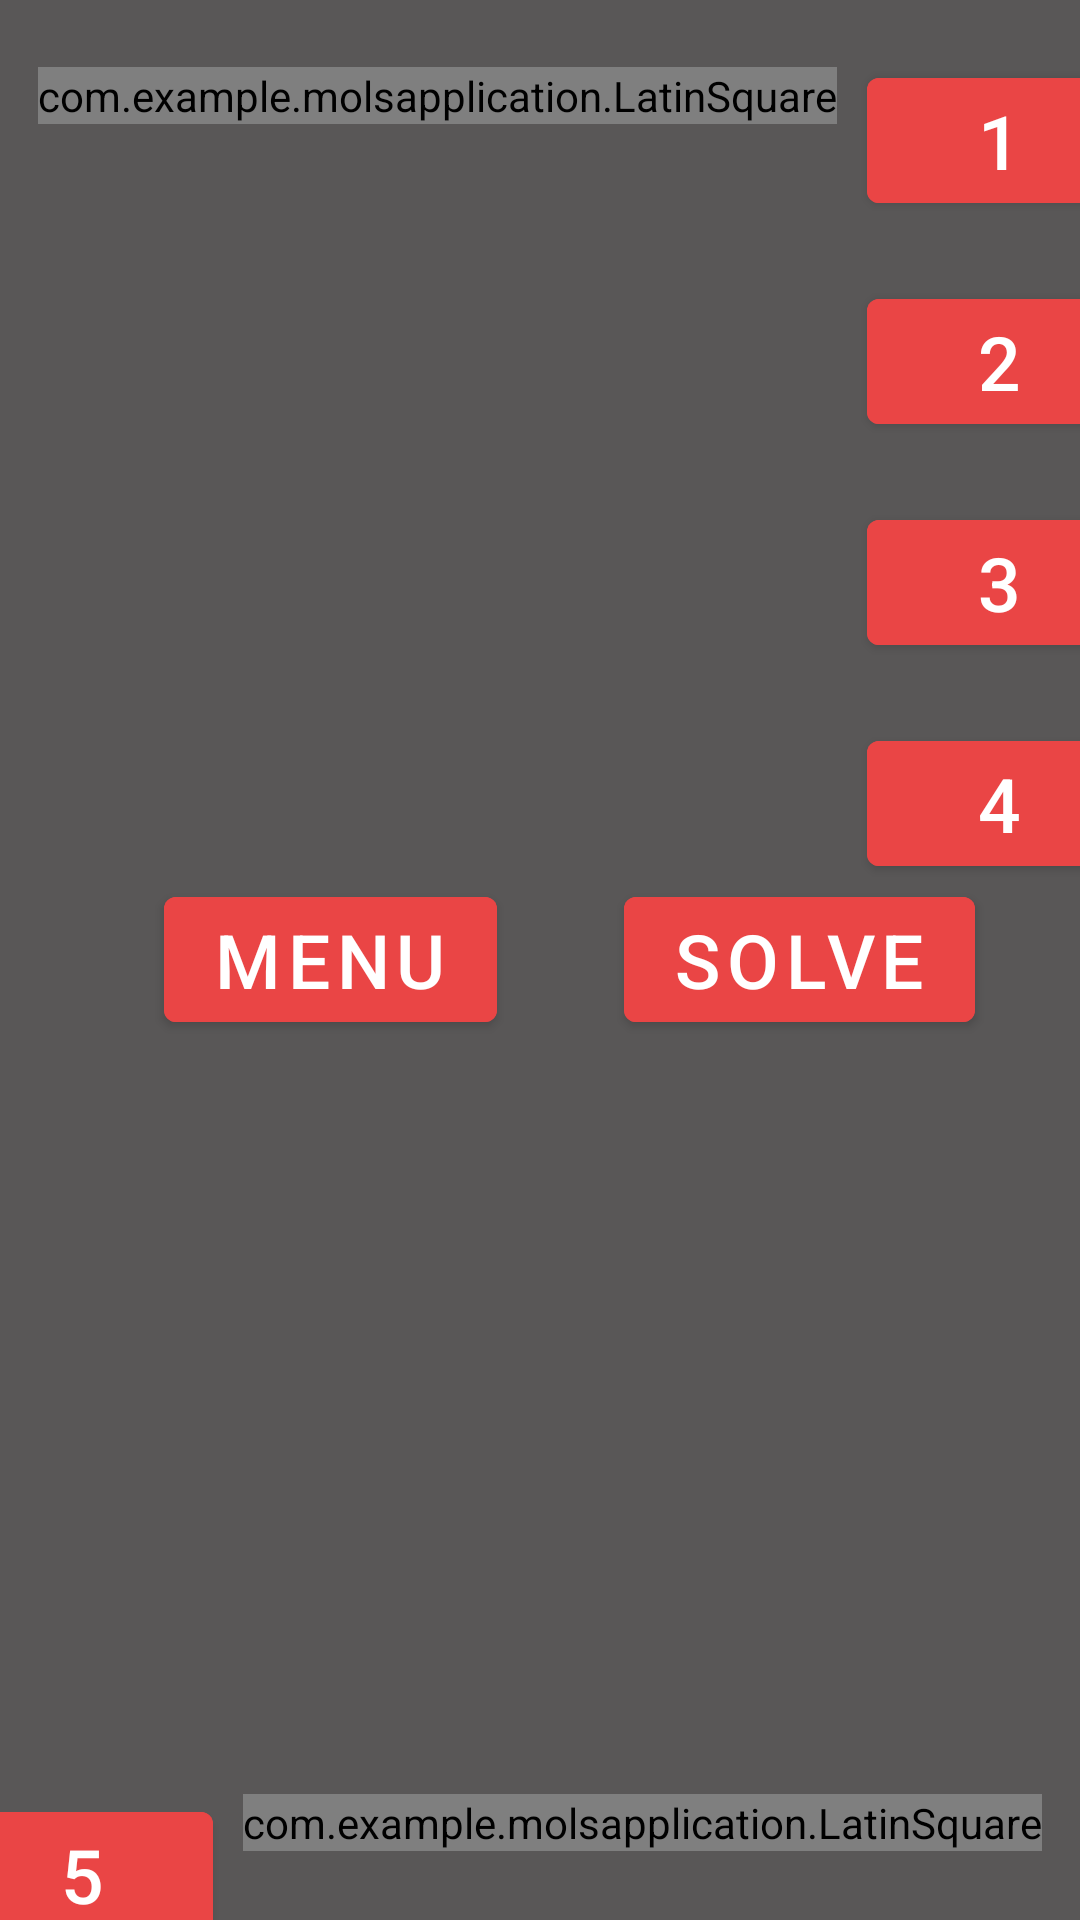

Here is an Android app screen rendered from its layout file. Give the layout XML and the strings, colors and styles it references.
<!-- AndroidManifest.xml: application theme AppTheme -->
<!-- res/layout/board.xml -->
<?xml version="1.0" encoding="utf-8"?>
<androidx.constraintlayout.widget.ConstraintLayout
    xmlns:android="http://schemas.android.com/apk/res/android"
    xmlns:custom="http://schemas.android.com/apk/res-auto"
    xmlns:tools="http://schemas.android.com/tools"
    android:layout_width="match_parent"
    android:layout_height="match_parent"
    android:background="@color/backgroundColour">

    <com.google.android.material.button.MaterialButton
        android:id="@+id/menu_button"
        android:layout_width="wrap_content"
        android:layout_height="wrap_content"
        android:backgroundTint="@color/buttonColour"
        android:text="Menu"
        android:textColor="@color/buttonTextColour"
        android:textSize="25sp"
        custom:layout_constraintBottom_toTopOf="@+id/latin_square2"
        custom:layout_constraintEnd_toEndOf="parent"
        custom:layout_constraintHorizontal_bias="0.22"
        custom:layout_constraintStart_toStartOf="parent"
        custom:layout_constraintTop_toBottomOf="@+id/latin_square1"
        tools:ignore="MissingConstraints" />

    <com.google.android.material.button.MaterialButton
        android:id="@+id/solve"
        android:layout_width="wrap_content"
        android:layout_height="wrap_content"
        android:backgroundTint="@color/buttonColour"
        android:text="Solve"
        android:textColor="@color/buttonTextColour"
        android:textSize="25sp"
        custom:layout_constraintBottom_toTopOf="@+id/latin_square2"
        custom:layout_constraintEnd_toEndOf="parent"
        custom:layout_constraintHorizontal_bias="0.546"
        custom:layout_constraintStart_toEndOf="@+id/menu_button"
        custom:layout_constraintTop_toBottomOf="@+id/latin_square1"
        tools:ignore="MissingConstraints" />

    <com.example.molsapplication.LatinSquare
        android:id="@+id/latin_square2"
        android:background="@color/latinSquareColour"
        android:layout_width="wrap_content"
        android:layout_height="wrap_content"
        custom:layout_constraintBottom_toBottomOf="parent"
        custom:layout_constraintEnd_toEndOf="parent"
        custom:layout_constraintHorizontal_bias="0.863"
        custom:layout_constraintStart_toStartOf="parent"
        custom:layout_constraintTop_toTopOf="parent"
        custom:layout_constraintVertical_bias="0.963">
    </com.example.molsapplication.LatinSquare>

    <com.google.android.material.button.MaterialButton
        android:id="@+id/materialButton1"
        android:text="1"
        android:textColor="@color/buttonTextColour"
        android:backgroundTint="@color/buttonColour"
        android:textSize="25sp"
        android:layout_marginTop="20dp"
        android:layout_marginStart="10dp"
        android:layout_width="wrap_content"
        android:layout_height="wrap_content"
        custom:layout_constraintStart_toEndOf="@+id/latin_square1"
        custom:layout_constraintTop_toTopOf="parent"
        tools:ignore="MissingConstraints" />

    <com.google.android.material.button.MaterialButton
        android:id="@+id/materialButton2"
        android:text="2"
        android:textColor="@color/buttonTextColour"
        android:backgroundTint="@color/buttonColour"
        android:textSize="25sp"
        android:layout_marginTop="20dp"
        android:layout_width="wrap_content"
        android:layout_height="wrap_content"
        android:layout_marginStart="10dp"
        custom:layout_constraintStart_toEndOf="@+id/latin_square1"
        custom:layout_constraintTop_toBottomOf="@+id/materialButton1"
        tools:ignore="MissingConstraints" />
    <com.google.android.material.button.MaterialButton
        android:id="@+id/materialButton3"
        android:text="3"
        android:textColor="@color/buttonTextColour"
        android:backgroundTint="@color/buttonColour"
        android:textSize="25sp"
        android:layout_marginTop="20dp"
        android:layout_width="wrap_content"
        android:layout_height="wrap_content"
        android:layout_marginStart="10dp"
        custom:layout_constraintStart_toEndOf="@+id/latin_square1"
        custom:layout_constraintTop_toBottomOf="@+id/materialButton2"
        tools:ignore="MissingConstraints" />
    <com.google.android.material.button.MaterialButton
        android:id="@+id/materialButton4"
        android:text="4"
        android:textColor="@color/buttonTextColour"
        android:backgroundTint="@color/buttonColour"
        android:textSize="25sp"
        android:visibility="visible"
        android:layout_marginTop="20dp"
        android:layout_width="wrap_content"
        android:layout_height="wrap_content"
        android:layout_marginStart="10dp"
        custom:layout_constraintStart_toEndOf="@+id/latin_square1"
        custom:layout_constraintTop_toBottomOf="@+id/materialButton3"
        tools:ignore="MissingConstraints" />

    <com.google.android.material.button.MaterialButton
        android:id="@+id/materialButton5"
        android:layout_width="wrap_content"
        android:layout_height="wrap_content"
        android:layout_marginEnd="10dp"
        android:backgroundTint="@color/buttonColour"
        android:text="5"
        android:textColor="@color/buttonTextColour"
        android:textSize="25sp"
        custom:layout_constraintEnd_toStartOf="@+id/latin_square2"
        custom:layout_constraintTop_toTopOf="@+id/latin_square2" />

    <com.google.android.material.button.MaterialButton
        android:id="@+id/materialButton6"
        android:layout_width="wrap_content"
        android:layout_height="wrap_content"
        android:layout_marginEnd="10dp"
        android:layout_marginTop="20dp"
        android:backgroundTint="@color/buttonColour"
        android:text="6"
        android:textColor="@color/buttonTextColour"
        android:textSize="25sp"
        custom:layout_constraintEnd_toStartOf="@+id/latin_square2"
        custom:layout_constraintTop_toBottomOf="@+id/materialButton5" />

    <com.google.android.material.button.MaterialButton
        android:id="@+id/materialButton7"
        android:layout_width="wrap_content"
        android:layout_height="wrap_content"
        android:layout_marginEnd="10dp"
        android:layout_marginTop="20dp"
        android:backgroundTint="@color/buttonColour"
        android:text="7"
        android:textColor="@color/buttonTextColour"
        android:textSize="25sp"
        custom:layout_constraintEnd_toStartOf="@+id/latin_square2"
        custom:layout_constraintTop_toBottomOf="@+id/materialButton6" />

    <com.google.android.material.button.MaterialButton
        android:id="@+id/materialButton8"
        android:layout_width="wrap_content"
        android:layout_height="wrap_content"
        android:layout_marginEnd="10dp"
        android:layout_marginTop="20dp"
        android:backgroundTint="@color/buttonColour"
        android:text="8"
        android:textColor="@color/buttonTextColour"
        android:textSize="25sp"
        custom:layout_constraintEnd_toStartOf="@+id/latin_square2"
        custom:layout_constraintTop_toBottomOf="@+id/materialButton7"
        tools:ignore="MissingConstraints" />

    <com.example.molsapplication.LatinSquare
        android:id="@+id/latin_square1"
        android:background="@color/latinSquareColour"
        android:layout_width="wrap_content"
        android:layout_height="wrap_content"
        custom:layout_constraintBottom_toBottomOf="parent"
        custom:layout_constraintEnd_toEndOf="parent"
        custom:layout_constraintHorizontal_bias="0.136"
        custom:layout_constraintStart_toStartOf="parent"
        custom:layout_constraintTop_toTopOf="parent"
        custom:layout_constraintVertical_bias="0.036">

    </com.example.molsapplication.LatinSquare>

</androidx.constraintlayout.widget.ConstraintLayout>
<!-- resources referenced by this layout -->
<resources>
  <color name="backgroundColour">#595757</color>
  <color name="buttonColour">#EA4545</color>
  <color name="buttonTextColour">#FFFFFF</color>
  <color name="latinSquareColour">#FB9191</color>
  <style name="AppTheme" parent="Theme.MaterialComponents.Light.NoActionBar">
          
          <item name="colorPrimary">@color/colorPrimary</item>
          <item name="colorPrimaryDark">@color/colorPrimaryDark</item>
          <item name="colorAccent">@color/colorAccent</item>
      </style>
  <color name="colorPrimary">#6200EE</color>
  <color name="colorPrimaryDark">#3700B3</color>
  <color name="colorAccent">#03DAC5</color>
</resources>
